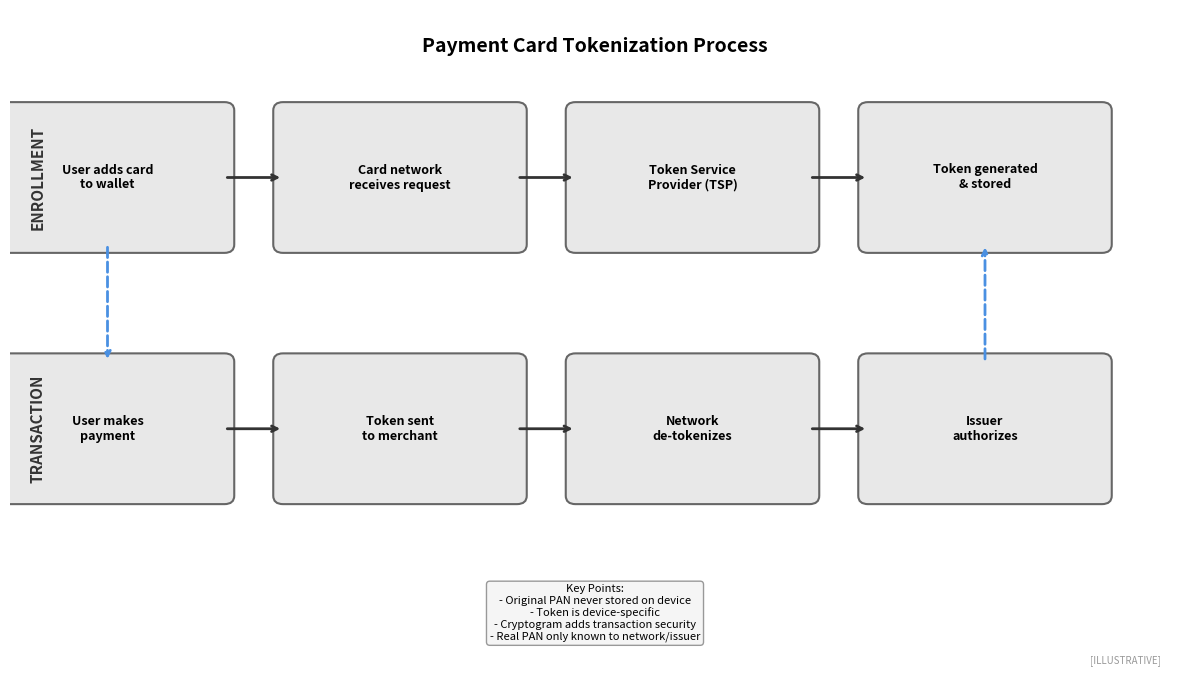

The matplotlib source for this figure: (Note: this script raises an exception after producing the figure.)
"""
Tokenization Process Flow Diagram
Shows how payment card tokenization works for mobile wallets

Output: tokenization_process.pdf
Module: module_01_fintech
Lesson: 3 - Mobile Wallets
"""

from pathlib import Path
import matplotlib.pyplot as plt
import matplotlib.patches as mpatches
import numpy as np

CHART_METADATA = {
    'title': 'Payment Card Tokenization Process',
    'module': 'module_01_fintech',
    'lesson': 3,
    'url': 'https://github.com/Digital-AI-Finance/digital-finance/tree/main/module_01_fintech/figures/tokenization_process'
}

plt.rcParams.update({
    'font.size': 10,
    'axes.labelsize': 10,
    'axes.titlesize': 11,
})

def create_chart():
    """Create tokenization process flow diagram"""
    fig, ax = plt.subplots(figsize=(12, 7))
    ax.set_xlim(0, 12)
    ax.set_ylim(0, 8)
    ax.axis('off')

    # Colors
    box_color = '#E8E8E8'
    arrow_color = '#333333'
    highlight = '#4A90E2'

    # Define box positions and labels
    boxes = [
        (1, 6, 'User adds card\nto wallet'),
        (4, 6, 'Card network\nreceives request'),
        (7, 6, 'Token Service\nProvider (TSP)'),
        (10, 6, 'Token generated\n& stored'),
        (1, 3, 'User makes\npayment'),
        (4, 3, 'Token sent\nto merchant'),
        (7, 3, 'Network\nde-tokenizes'),
        (10, 3, 'Issuer\nauthorizes'),
    ]

    # Draw boxes
    for x, y, text in boxes:
        rect = mpatches.FancyBboxPatch(
            (x - 1.2, y - 0.8), 2.4, 1.6,
            boxstyle="round,pad=0.1",
            facecolor=box_color,
            edgecolor='#666666',
            linewidth=1.5
        )
        ax.add_patch(rect)
        ax.text(x, y, text, ha='center', va='center', fontsize=9, fontweight='bold')

    # Draw arrows (horizontal)
    arrow_style = dict(arrowstyle='->', color=arrow_color, lw=2)

    # Top row arrows
    for i in range(3):
        x_start = boxes[i][0] + 1.2
        x_end = boxes[i+1][0] - 1.2
        ax.annotate('', xy=(x_end, 6), xytext=(x_start, 6),
                   arrowprops=arrow_style)

    # Bottom row arrows
    for i in range(4, 7):
        x_start = boxes[i][0] + 1.2
        x_end = boxes[i+1][0] - 1.2
        ax.annotate('', xy=(x_end, 3), xytext=(x_start, 3),
                   arrowprops=arrow_style)

    # Vertical arrows (connecting rows)
    ax.annotate('', xy=(1, 3.8), xytext=(1, 5.2),
               arrowprops=dict(arrowstyle='->', color=highlight, lw=2, linestyle='--'))
    ax.annotate('', xy=(10, 5.2), xytext=(10, 3.8),
               arrowprops=dict(arrowstyle='->', color=highlight, lw=2, linestyle='--'))

    # Labels for rows
    ax.text(0.2, 6, 'ENROLLMENT', fontsize=11, fontweight='bold',
            color='#333333', rotation=90, va='center')
    ax.text(0.2, 3, 'TRANSACTION', fontsize=11, fontweight='bold',
            color='#333333', rotation=90, va='center')

    # Key information box
    key_text = """Key Points:
- Original PAN never stored on device
- Token is device-specific
- Cryptogram adds transaction security
- Real PAN only known to network/issuer"""

    ax.text(6, 0.8, key_text, fontsize=8, ha='center', va='center',
           bbox=dict(boxstyle='round', facecolor='#F5F5F5', edgecolor='#999999'))

    # Title
    ax.text(6, 7.5, 'Payment Card Tokenization Process',
           fontsize=14, fontweight='bold', ha='center')

    # Synthetic data label
    ax.text(11.8, 0.2, '[ILLUSTRATIVE]', fontsize=7, color='#999999',
           ha='right', style='italic')

    plt.tight_layout()

    output_path = Path(__file__).parent / 'tokenization_process.pdf'
    plt.savefig(output_path, format='pdf', dpi=300, bbox_inches='tight')
    plt.close()
    print(f"Chart saved to: {output_path}")
    return output_path

if __name__ == '__main__':
    create_chart()
